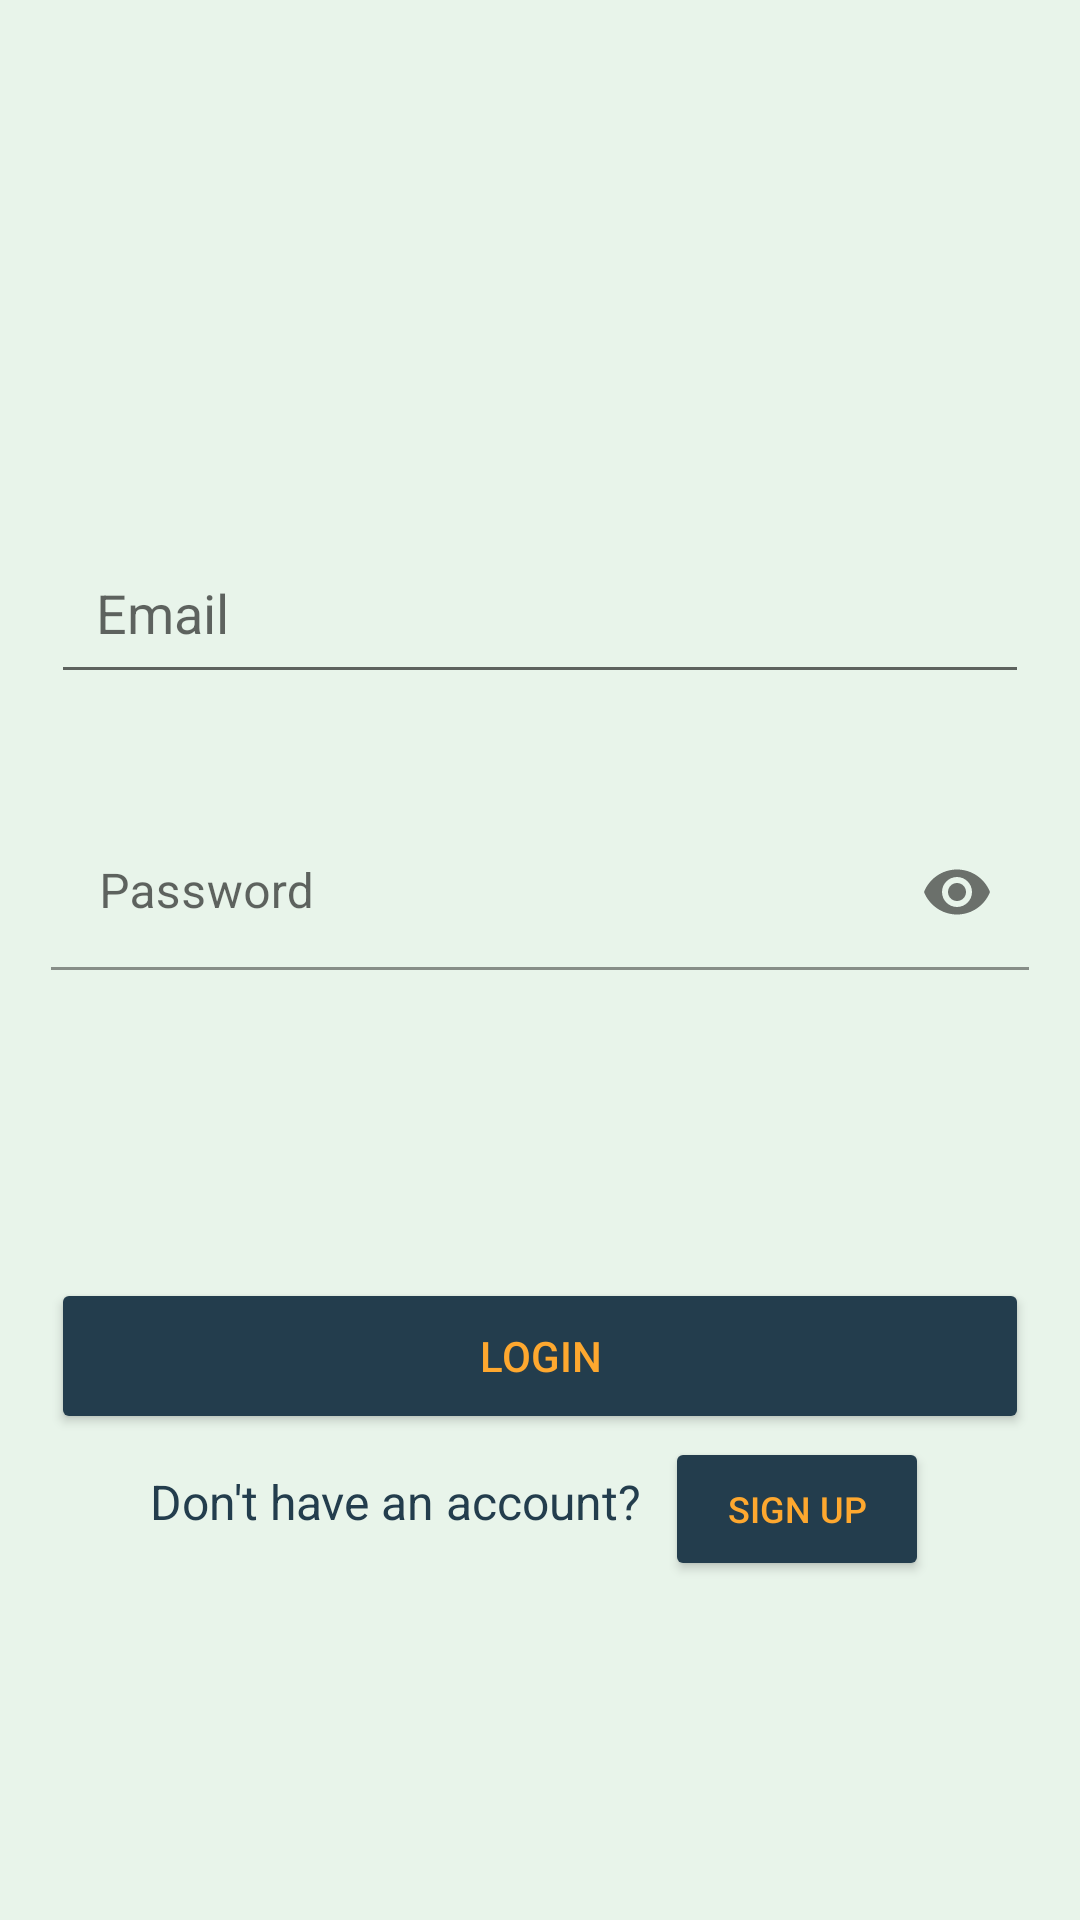

Here is an Android app screen rendered from its layout file. Give the layout XML and the strings, colors and styles it references.
<!-- AndroidManifest.xml: application theme Theme.Soen357foodapp -->
<!-- res/layout/activity_login.xml -->
<?xml version="1.0" encoding="utf-8"?>
<androidx.constraintlayout.widget.ConstraintLayout xmlns:android="http://schemas.android.com/apk/res/android"
    xmlns:app="http://schemas.android.com/apk/res-auto"
    xmlns:tools="http://schemas.android.com/tools"
    android:layout_width="match_parent"
    android:background="@color/main"
    android:layout_height="match_parent"
    tools:layout_editor_absoluteX="-10dp"
    tools:layout_editor_absoluteY="0dp">


    <FrameLayout
        android:id="@+id/login_header"
        android:layout_width="match_parent"
        android:layout_height="wrap_content"
        app:layout_constraintTop_toTopOf="parent"
        app:layout_constraintStart_toStartOf="parent" >
        <LinearLayout
            android:layout_width="match_parent"
            android:layout_height="wrap_content"
            android:orientation="horizontal">
            <Space
                android:layout_width="wrap_content"
                android:layout_height="match_parent"
                android:layout_weight="1"
                />
            <ImageView
                android:id="@+id/imageView2"
                android:layout_gravity="center"
                android:layout_width="48dp"
                android:layout_height="wrap_content"
                app:layout_constraintEnd_toEndOf="parent"
                app:layout_constraintStart_toStartOf="parent"
                app:layout_constraintTop_toTopOf="parent"/>

            <TextView
                android:id="@+id/textView"
                android:layout_width="0dp"
                android:layout_height="wrap_content"
                android:layout_gravity="center"
                android:layout_weight="3"
                android:textColor="@android:color/white"
                android:textSize="48sp"
                android:textStyle="bold" />


        </LinearLayout>

    </FrameLayout>


    <LinearLayout
        android:layout_width="match_parent"
        android:layout_height="wrap_content"
        android:orientation="vertical"
        android:padding="17dp"
        app:layout_constraintBottom_toBottomOf="parent"
        app:layout_constraintLeft_toLeftOf="parent"
        app:layout_constraintTop_toBottomOf="@+id/login_header">

        <EditText
            android:id="@+id/login_email"
            android:layout_width="match_parent"
            android:layout_height="54dp"
            android:drawablePadding="15dp"
            android:ems="10"
            android:hint="Email"
            android:textColor = '@color/blue'
            android:inputType="textEmailAddress"
            android:padding="15dp"
            tools:ignore="TextContrastCheck" />

        <com.google.android.material.textfield.TextInputLayout
            android:id="@+id/textInputLayout"
            android:layout_width="match_parent"
            android:layout_height="52dp"
            android:layout_marginTop="40dp"
            app:passwordToggleEnabled="true">

            <EditText
                android:id="@+id/login_password"
                android:layout_width="match_parent"
                android:layout_height="52dp"
                android:background="@android:color/transparent"
                android:drawablePadding="15dp"
                android:ems="10"
                android:hint="Password"
                android:inputType="textPassword"
                android:padding="15dp"
                android:textColor="@color/blue" />
        </com.google.android.material.textfield.TextInputLayout>


        <TextView
            android:id="@+id/forgot_pword_text"
            android:layout_width="wrap_content"
            android:layout_height="wrap_content"
            android:layout_marginTop="16dp"
            android:layout_marginEnd="16dp"
            android:textSize="16sp"
            app:layout_constraintEnd_toEndOf="parent"
            app:layout_constraintHorizontal_bias="0.996"
            app:layout_constraintStart_toStartOf="parent"
            app:layout_constraintTop_toBottomOf="@+id/textInputLayout" />

        <Button
            android:id="@+id/login_button"
            android:layout_width="match_parent"
            android:layout_height="52dp"
            android:layout_marginTop="65dp"
            app:backgroundTint="@color/blue"
            android:text="Login"
            android:textColor = '@color/yellow'
            app:layout_constraintEnd_toEndOf="parent"
            app:layout_constraintStart_toStartOf="parent"
            app:layout_constraintTop_toBottomOf="@+id/textInputLayout" />
        <LinearLayout
            android:layout_width="wrap_content"
            android:layout_height="match_parent"
            android:orientation="horizontal"
            android:layout_gravity="center_horizontal"
            >
            <TextView
                android:id="@+id/no_account_text"
                android:layout_width="wrap_content"
                android:layout_height="wrap_content"
                android:text="Don't have an account?  "
                android:textColor='@color/blue'
                android:textSize="16sp"
                />
            <Button

                android:id="@+id/signup_on_login"
                android:layout_width="wrap_content"
                android:padding="4dp"
                android:layout_marginTop="1dp"
                android:layout_height="wrap_content"
                android:clickable="true"
                android:focusable="true"
                app:backgroundTint="@color/blue"
                android:text="Sign up"
                android:textColor = '@color/yellow'
                android:textSize="12sp" />



        </LinearLayout>
    </LinearLayout>



</androidx.constraintlayout.widget.ConstraintLayout>
<!-- resources referenced by this layout -->
<resources>
  <color name="blue">#233D4D</color>
  <color name="main">#E8F4EA</color>
  <color name="yellow">#FEA82F</color>
  <style name="Theme.Soen357foodapp" parent="Theme.MaterialComponents.DayNight.DarkActionBar">
  
          <item name="colorPrimary">#E8F4EA</item>
  
          <item name="android:statusBarColor">?attr/colorPrimaryVariant</item>
  
      </style>
</resources>
